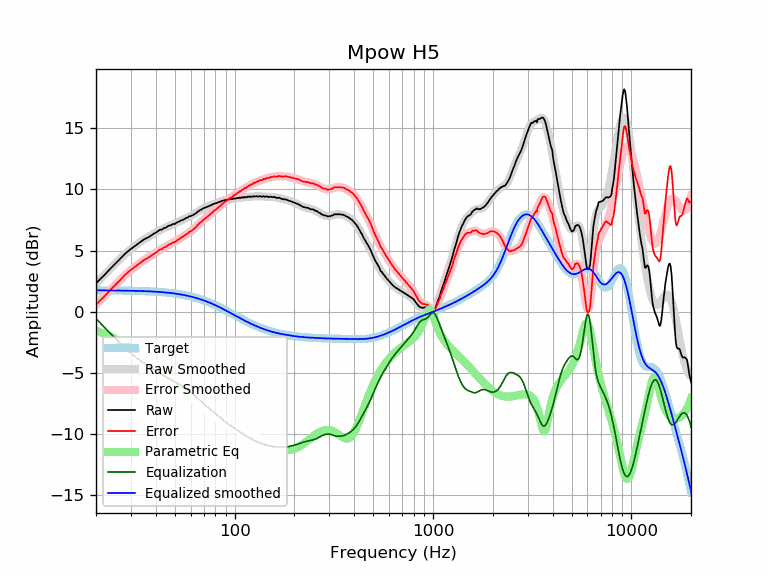

Values plotted in this chart, from the file beside it:
frequency, raw, error, smoothed, error_smoothed, equalization, parametric_eq, equalized_raw, equalized_smoothed, target
20, 2.31, 0.57, 2.30, 0.56, -0.56, -1.54, 1.75, 1.74, 1.74
21, 2.67, 0.93, 2.66, 0.92, -0.92, -1.67, 1.75, 1.74, 1.74
22, 2.98, 1.24, 3.00, 1.26, -1.26, -1.81, 1.72, 1.74, 1.74
23, 3.31, 1.57, 3.32, 1.58, -1.58, -1.94, 1.73, 1.74, 1.74
24, 3.63, 1.89, 3.63, 1.89, -1.89, -2.08, 1.74, 1.74, 1.74
25, 3.91, 2.18, 3.92, 2.19, -2.19, -2.23, 1.72, 1.73, 1.73
26, 4.19, 2.46, 4.20, 2.47, -2.47, -2.37, 1.72, 1.73, 1.73
27, 4.46, 2.73, 4.46, 2.73, -2.73, -2.51, 1.73, 1.73, 1.73
28, 4.73, 3.01, 4.70, 2.98, -2.98, -2.66, 1.75, 1.72, 1.72
29, 4.94, 3.22, 4.92, 3.20, -3.20, -2.80, 1.74, 1.72, 1.72
30, 5.13, 3.42, 5.12, 3.41, -3.41, -2.95, 1.72, 1.71, 1.71
31, 5.30, 3.59, 5.31, 3.60, -3.60, -3.10, 1.70, 1.71, 1.71
32, 5.47, 3.77, 5.47, 3.77, -3.77, -3.24, 1.70, 1.70, 1.70
33, 5.62, 3.92, 5.63, 3.93, -3.93, -3.39, 1.69, 1.70, 1.70
34, 5.77, 4.08, 5.77, 4.08, -4.08, -3.54, 1.69, 1.69, 1.69
35, 5.92, 4.24, 5.90, 4.22, -4.22, -3.68, 1.70, 1.68, 1.68
36, 6.02, 4.35, 6.02, 4.35, -4.35, -3.83, 1.67, 1.67, 1.67
37, 6.11, 4.45, 6.14, 4.48, -4.48, -3.97, 1.63, 1.66, 1.66
38, 6.24, 4.59, 6.25, 4.60, -4.60, -4.12, 1.64, 1.65, 1.65
39, 6.36, 4.72, 6.36, 4.71, -4.71, -4.26, 1.65, 1.64, 1.64
40, 6.45, 4.82, 6.46, 4.83, -4.83, -4.40, 1.62, 1.63, 1.63
41, 6.57, 4.95, 6.56, 4.94, -4.94, -4.54, 1.63, 1.62, 1.62
42, 6.70, 5.09, 6.65, 5.04, -5.04, -4.68, 1.66, 1.61, 1.61
43, 6.70, 5.10, 6.74, 5.14, -5.14, -4.82, 1.56, 1.60, 1.60
44, 6.84, 5.26, 6.82, 5.23, -5.23, -4.96, 1.61, 1.58, 1.58
45, 6.86, 5.29, 6.89, 5.32, -5.32, -5.09, 1.54, 1.57, 1.57
46, 6.99, 5.44, 6.96, 5.41, -5.41, -5.23, 1.58, 1.55, 1.55
47, 7.04, 5.50, 7.03, 5.49, -5.49, -5.36, 1.55, 1.54, 1.54
48, 7.09, 5.57, 7.09, 5.57, -5.57, -5.49, 1.52, 1.52, 1.52
49, 7.17, 5.67, 7.15, 5.65, -5.65, -5.62, 1.52, 1.50, 1.50
50, 7.17, 5.69, 7.22, 5.73, -5.73, -5.74, 1.44, 1.48, 1.48
51, 7.28, 5.82, 7.28, 5.81, -5.81, -5.87, 1.47, 1.46, 1.46
52, 7.34, 5.90, 7.34, 5.90, -5.90, -5.99, 1.44, 1.44, 1.44
53, 7.40, 5.98, 7.40, 5.98, -5.98, -6.11, 1.42, 1.42, 1.42
54, 7.48, 6.08, 7.46, 6.07, -6.07, -6.23, 1.41, 1.40, 1.40
55, 7.51, 6.13, 7.53, 6.15, -6.15, -6.34, 1.36, 1.38, 1.38
56, 7.59, 6.24, 7.59, 6.24, -6.24, -6.46, 1.35, 1.35, 1.35
57, 7.66, 6.33, 7.65, 6.32, -6.32, -6.57, 1.34, 1.33, 1.33
58, 7.70, 6.40, 7.70, 6.40, -6.40, -6.68, 1.30, 1.30, 1.30
59, 7.80, 6.53, 7.76, 6.49, -6.49, -6.78, 1.31, 1.27, 1.27
60, 7.80, 6.56, 7.82, 6.57, -6.57, -6.89, 1.23, 1.24, 1.24
61, 7.87, 6.65, 7.88, 6.66, -6.66, -6.99, 1.21, 1.22, 1.22
62, 7.91, 6.72, 7.94, 6.76, -6.76, -7.09, 1.15, 1.19, 1.19
63, 8.00, 6.84, 8.01, 6.85, -6.85, -7.19, 1.15, 1.16, 1.16
64, 8.05, 6.93, 8.08, 6.95, -6.95, -7.29, 1.10, 1.12, 1.12
65, 8.17, 7.08, 8.15, 7.06, -7.06, -7.38, 1.11, 1.09, 1.09
66, 8.22, 7.16, 8.22, 7.16, -7.16, -7.47, 1.06, 1.06, 1.06
67, 8.31, 7.29, 8.28, 7.26, -7.26, -7.56, 1.05, 1.02, 1.02
68, 8.34, 7.35, 8.35, 7.36, -7.36, -7.65, 0.98, 0.99, 0.99
69, 8.43, 7.48, 8.41, 7.45, -7.45, -7.73, 0.98, 0.95, 0.95
70, 8.46, 7.54, 8.46, 7.54, -7.54, -7.82, 0.92, 0.92, 0.92
71, 8.52, 7.64, 8.51, 7.62, -7.62, -7.90, 0.90, 0.88, 0.88
72, 8.53, 7.69, 8.55, 7.70, -7.70, -7.98, 0.83, 0.84, 0.84
73, 8.59, 7.78, 8.59, 7.78, -7.78, -8.05, 0.81, 0.81, 0.81
74, 8.61, 7.84, 8.63, 7.86, -7.86, -8.13, 0.75, 0.77, 0.77
75, 8.66, 7.93, 8.67, 7.94, -7.94, -8.20, 0.72, 0.73, 0.73
76, 8.71, 8.02, 8.71, 8.02, -8.02, -8.27, 0.69, 0.69, 0.69
77, 8.74, 8.09, 8.74, 8.09, -8.09, -8.34, 0.65, 0.65, 0.65
78, 8.80, 8.19, 8.78, 8.17, -8.17, -8.40, 0.63, 0.61, 0.61
79, 8.82, 8.25, 8.82, 8.25, -8.25, -8.47, 0.57, 0.57, 0.57
... 553 more rows
